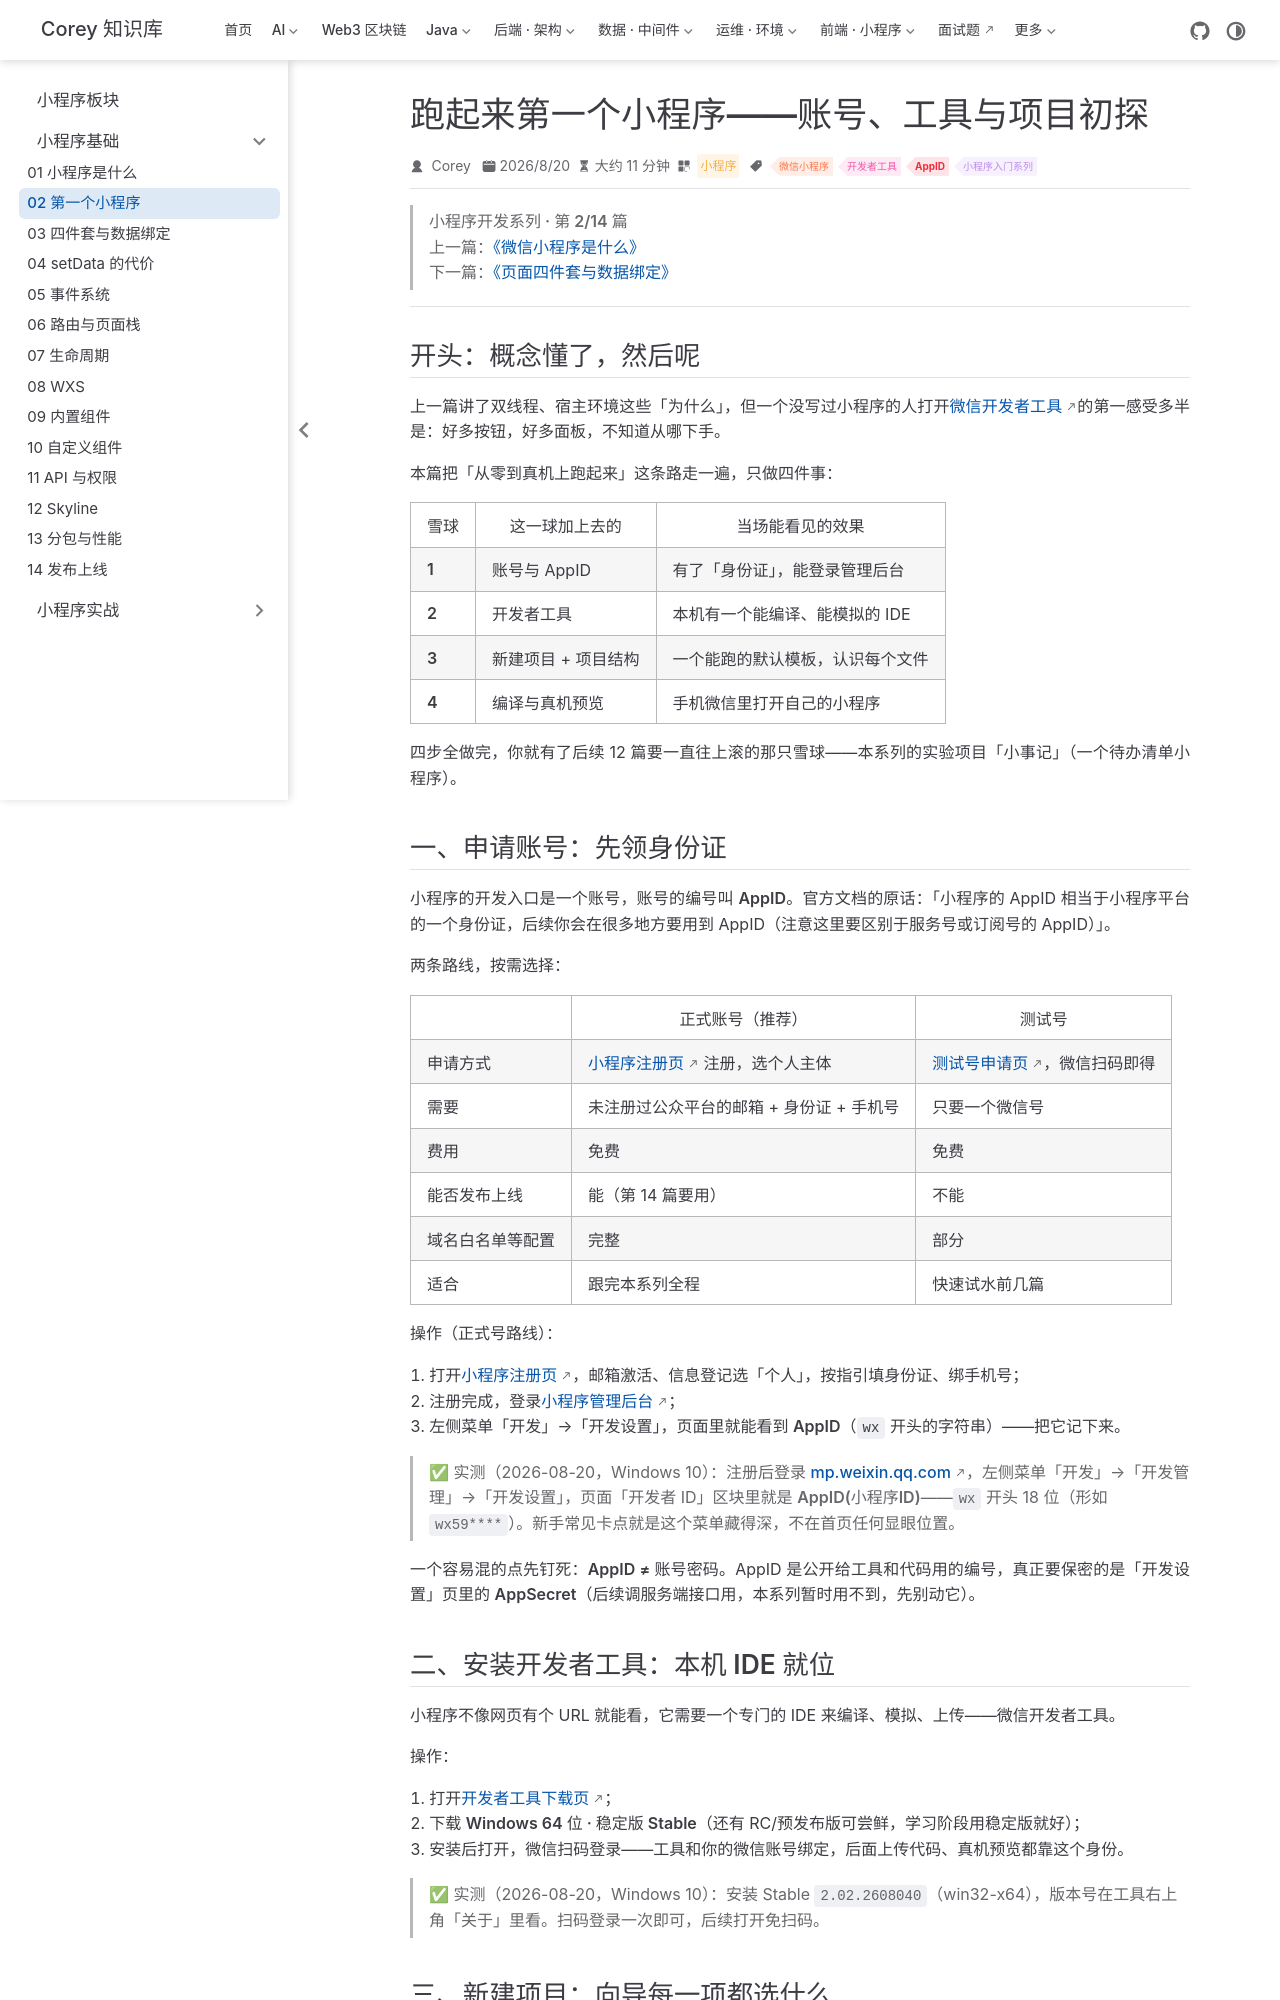

repository: code-corey/code-corey.github.io · page: 微信小程序/basics/mp-02-first-miniprogram.html · generator: jekyll

---
title: 跑起来第一个小程序——账号、工具与项目初探
sidebarGroup: 小程序基础
shortTitle: 02 第一个小程序
order: 2
date: 2026-08-20T00:00:00.000Z
category: 小程序
tag:
  - 微信小程序
  - 开发者工具
  - AppID
  - 小程序入门系列
description: 从申请账号拿 AppID、安装微信开发者工具、新建项目（每一项向导选项选什么、为什么），到看懂工具的模拟器/编辑器/调试器三大区域，最后把默认模板的项目结构逐文件拆开，并用「预览」扫码跑上真机。每一步都可照抄操作。
---

> **小程序开发系列 · 第 2/14 篇**  
> 上一篇：[《微信小程序是什么》](/微信小程序/basics/mp-01-what-is-miniprogram)  
> 下一篇：[《页面四件套与数据绑定》](/微信小程序/basics/mp-03-page-files-databinding)

---

## 开头：概念懂了，然后呢

上一篇讲了双线程、宿主环境这些「为什么」，但一个没写过小程序的人打开[微信开发者工具](https://developers.weixin.qq.com/miniprogram/dev/devtools/devtools.html)的第一感受多半是：**好多按钮，好多面板，不知道从哪下手**。

本篇把「从零到真机上跑起来」这条路走一遍，只做四件事：

| 雪球 | 这一球加上去的 | 当场能看见的效果 |
|------|----------------|------------------|
| **1** | 账号与 AppID | 有了「身份证」，能登录管理后台 |
| **2** | 开发者工具 | 本机有一个能编译、能模拟的 IDE |
| **3** | 新建项目 + 项目结构 | 一个能跑的默认模板，认识每个文件 |
| **4** | 编译与真机预览 | 手机微信里打开自己的小程序 |

四步全做完，你就有了后续 12 篇要一直往上滚的那只雪球——本系列的实验项目「小事记」（一个待办清单小程序）。

## 一、申请账号：先领身份证

小程序的开发入口是一个**账号**，账号的编号叫 **AppID**。官方文档的原话：「小程序的 AppID 相当于小程序平台的一个身份证，后续你会在很多地方要用到 AppID（注意这里要区别于服务号或订阅号的 AppID）」。

两条路线，按需选择：

| | 正式账号（推荐） | 测试号 |
|---|------------------|--------|
| 申请方式 | [小程序注册页](https://mp.weixin.qq.com/wxopen/waregister?action=step1) 注册，选**个人主体** | [测试号申请页](https://developers.weixin.qq.com/miniprogram/dev/devtools/sandbox.html)，微信扫码即得 |
| 需要 | 未注册过公众平台的邮箱 + 身份证 + 手机号 | 只要一个微信号 |
| 费用 | 免费 | 免费 |
| 能否发布上线 | 能（第 14 篇要用） | **不能** |
| 域名白名单等配置 | 完整 | 部分 |
| 适合 | 跟完本系列全程 | 快速试水前几篇 |

**操作**（正式号路线）：

1. 打开[小程序注册页](https://mp.weixin.qq.com/wxopen/waregister?action=step1)，邮箱激活、信息登记选「个人」，按指引填身份证、绑手机号；
2. 注册完成，登录[小程序管理后台](https://mp.weixin.qq.com/)；
3. 左侧菜单「开发」→「开发设置」，页面里就能看到 **AppID**（`wx` 开头的字符串）——把它记下来。

> ✅ **实测**（2026-08-20，Windows 10）：注册后登录 mp.weixin.qq.com，左侧菜单「开发」→「开发管理」→「开发设置」，页面「开发者 ID」区块里就是 **AppID(小程序ID)**——`wx` 开头 18 位（形如 `wx59****`）。新手常见卡点就是这个菜单藏得深，不在首页任何显眼位置。

一个容易混的点先钉死：**AppID ≠ 账号密码**。AppID 是公开给工具和代码用的编号，真正要保密的是「开发设置」页里的 **AppSecret**（后续调服务端接口用，本系列暂时用不到，先别动它）。
